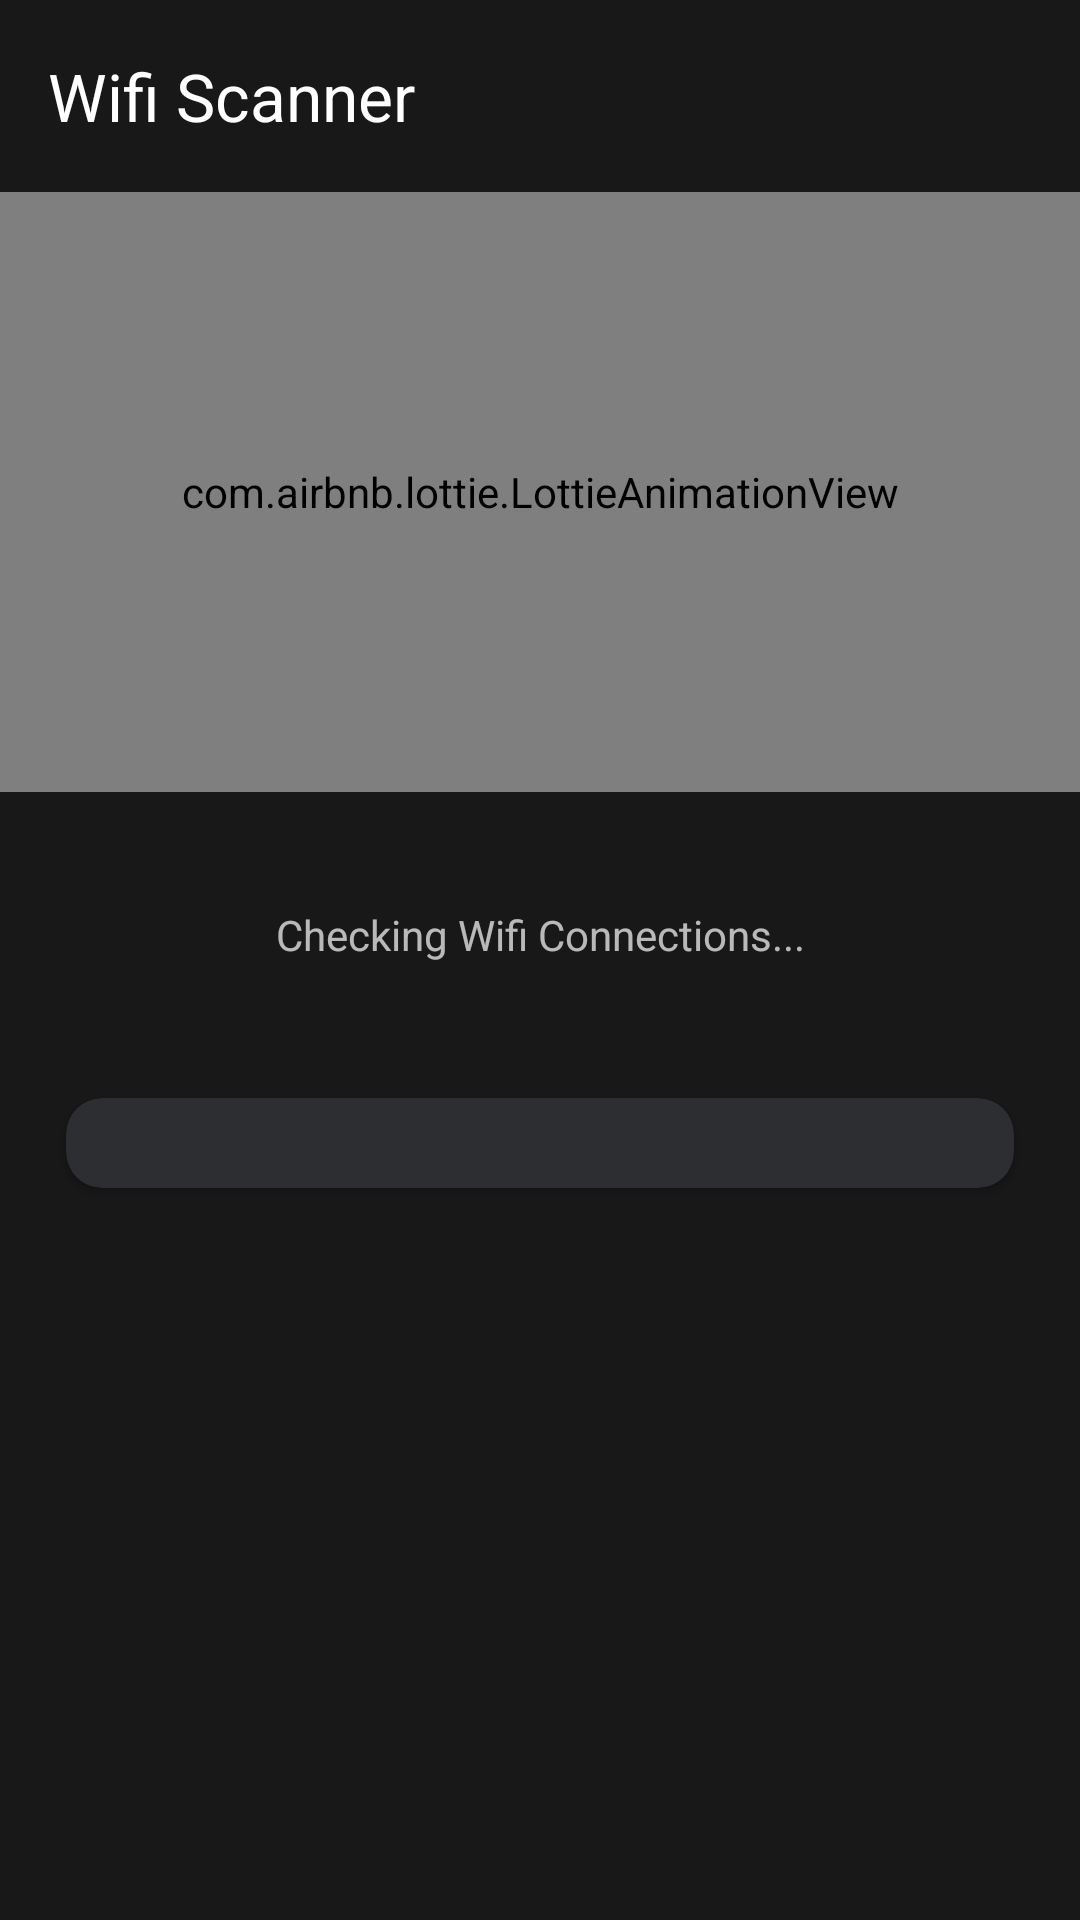

Write the Android layout XML for this screen, with the resource values it uses.
<!-- AndroidManifest.xml: application theme Theme.Rakshak20 -->
<!-- res/layout/activity_wifi.xml -->
<?xml version="1.0" encoding="utf-8"?>
<LinearLayout xmlns:android="http://schemas.android.com/apk/res/android"
    xmlns:app="http://schemas.android.com/apk/res-auto"
    xmlns:tools="http://schemas.android.com/tools"
    android:layout_width="match_parent"
    android:layout_height="match_parent"
    android:background="@color/main"
    android:orientation="vertical"
    tools:context=".WifiUtil">

    <androidx.appcompat.widget.Toolbar
        android:id="@+id/seScanToolbar"
        android:layout_width="match_parent"
        android:layout_height="wrap_content"
        app:navigationIcon="@drawable/baseline_arrow_back_ios_24"
        app:title="Wifi Scanner"
        app:titleTextColor="@color/white" />

    <androidx.core.widget.NestedScrollView
        android:layout_width="match_parent"
        android:layout_height="match_parent">

        <LinearLayout
            android:layout_width="match_parent"
            android:layout_height="wrap_content"
            android:orientation="vertical">

            <com.airbnb.lottie.LottieAnimationView
                android:layout_width="match_parent"
                android:layout_height="200sp"
                app:lottie_autoPlay="true"
                app:lottie_loop="true"
                app:lottie_rawRes="@raw/wifi_a"
                app:lottie_repeatMode="reverse" />

            <TextView
                android:id="@+id/checkingUpdate"
                android:layout_width="match_parent"
                android:layout_height="wrap_content"
                android:layout_marginStart="30sp"
                android:layout_marginTop="35sp"
                android:layout_marginEnd="30sp"
                android:layout_marginBottom="20sp"
                android:alpha="0.7"
                android:ellipsize="start"
                android:gravity="center_horizontal"
                android:padding="3sp"
                android:text="Checking Wifi Connections..."
                android:textColor="@color/white"
                tools:ignore="HardcodedText" />

            <androidx.cardview.widget.CardView
                android:layout_width="match_parent"
                android:layout_height="wrap_content"
                android:layout_margin="22sp"
                app:cardBackgroundColor="@color/main_light"
                app:cardCornerRadius="12sp">

                <androidx.recyclerview.widget.RecyclerView
                    android:id="@+id/hotspotList"
                    android:layout_width="match_parent"
                    android:layout_height="wrap_content"
                    android:padding="15sp" />

            </androidx.cardview.widget.CardView>

        </LinearLayout>

    </androidx.core.widget.NestedScrollView>

</LinearLayout>
<!-- resources referenced by this layout -->
<resources>
  <color name="main">#191818</color>
  <color name="main_light">#2D2E32</color>
  <color name="white">#FFFFFFFF</color>
  <style name="Theme.Rakshak20" parent="Base.Theme.Rakshak20" />
  <style name="Base.Theme.Rakshak20" parent="Theme.Material3.Light.NoActionBar">
          
          
          <item name="colorPrimary">@color/main</item>
          <item name="fontFamily">@font/rubik_medium</item>
      </style>
</resources>
